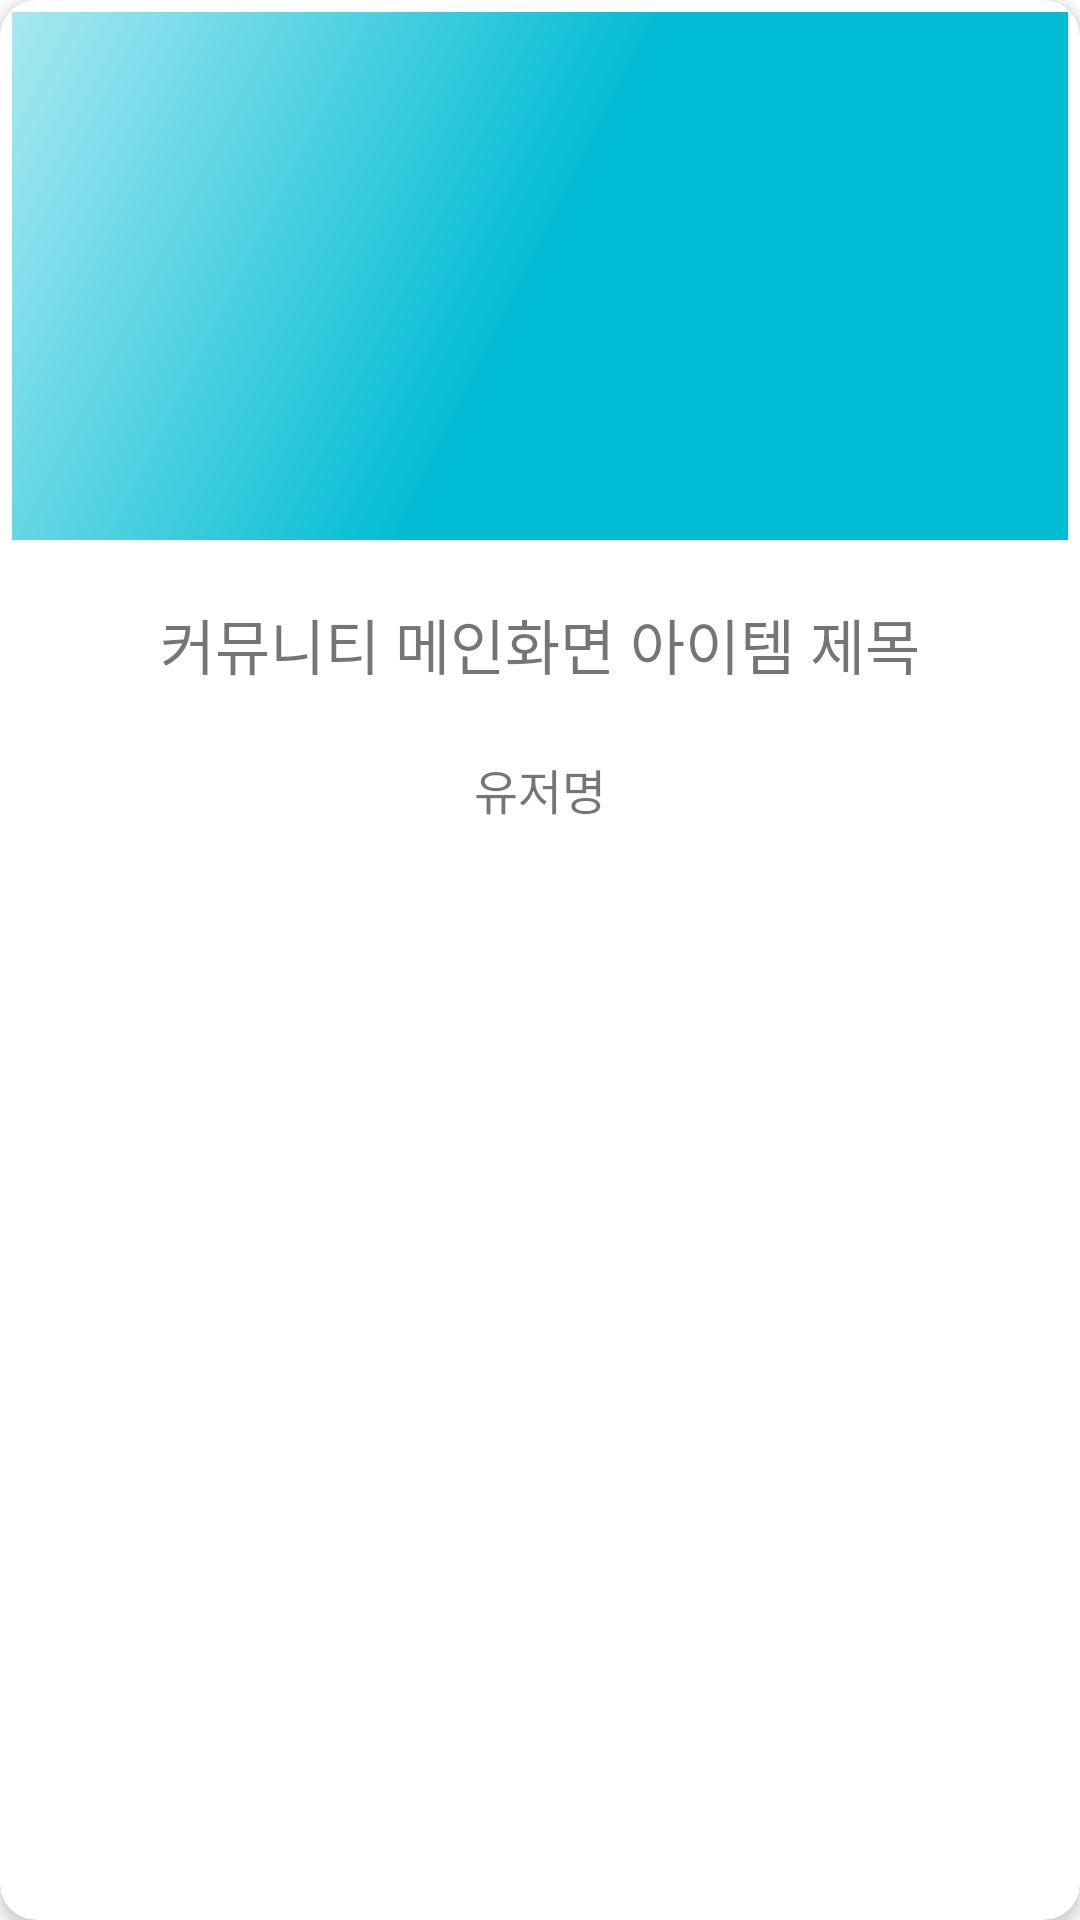

Layout XML and referenced resources for this Android screen:
<!-- AndroidManifest.xml: application theme Theme.ShareRoutine -->
<!-- res/layout/community_card_view.xml -->
<?xml version="1.0" encoding="utf-8"?>
<androidx.cardview.widget.CardView xmlns:android="http://schemas.android.com/apk/res/android"
    xmlns:app="http://schemas.android.com/apk/res-auto"
    android:id="@+id/community_card_view"
    android:layout_width="match_parent"
    android:layout_height="wrap_content"
    app:cardCornerRadius="12dp"
    app:cardElevation="3dp"
    app:contentPadding="4dp">

    <androidx.constraintlayout.widget.ConstraintLayout
        android:layout_width="match_parent"
        android:layout_height="wrap_content">

        <ImageView
            android:id="@+id/community_card_view_image"
            android:layout_width="0dp"
            android:layout_height="0dp"
            android:src="@drawable/community_card_view_image"
            android:contentDescription="@string/community_card_view_image"
            app:layout_constraintTop_toTopOf="parent"
            app:layout_constraintBottom_toTopOf="@id/community_card_view_title"
            app:layout_constraintStart_toStartOf="parent"
            app:layout_constraintEnd_toEndOf="parent"
            app:layout_constraintDimensionRatio="2:1" />

        <TextView
            android:id="@+id/community_card_view_title"
            android:layout_width="wrap_content"
            android:layout_height="wrap_content"
            android:layout_marginVertical="20dp"
            android:text="@string/community_card_view_title"
            android:textSize="20sp"
            app:layout_constraintTop_toBottomOf="@id/community_card_view_image"
            app:layout_constraintBottom_toBottomOf="@id/community_card_username"
            app:layout_constraintStart_toStartOf="parent"
            app:layout_constraintEnd_toEndOf="parent" />

        <TextView
            android:id="@+id/community_card_username"
            android:layout_width="wrap_content"
            android:layout_height="wrap_content"
            android:layout_marginVertical="2dp"
            android:text="@string/community_card_view_username"
            android:textSize="16sp"
            app:layout_constraintTop_toBottomOf="@id/community_card_view_title"
            app:layout_constraintBottom_toBottomOf="parent"
            app:layout_constraintStart_toStartOf="parent"
            app:layout_constraintEnd_toEndOf="parent" />

    </androidx.constraintlayout.widget.ConstraintLayout>

</androidx.cardview.widget.CardView>
<!-- resources referenced by this layout -->
<resources>
  <!-- drawable community_card_view_image (drawable) -->
  <?xml version="1.0" encoding="utf-8"?>
  <shape xmlns:android="http://schemas.android.com/apk/res/android"
      android:shape="rectangle">
  
      <gradient
          android:angle="135"
          android:startColor="#00BCD4"
          android:centerColor="#00BCD4"
          android:endColor="#5700BCD4" />
  
  </shape>
  <string name="community_card_view_image">커뮤니티 메인화면 아이템 이미지</string>
  <string name="community_card_view_title">커뮤니티 메인화면 아이템 제목</string>
  <string name="community_card_view_username">유저명</string>
  <style name="Theme.ShareRoutine" parent="Theme.MaterialComponents.DayNight.DarkActionBar">
          
          <item name="colorPrimary">@color/purple_500</item>
          <item name="colorPrimaryVariant">@color/purple_700</item>
          <item name="colorOnPrimary">@color/white</item>
          
          <item name="colorSecondary">@color/teal_200</item>
          <item name="colorSecondaryVariant">@color/teal_700</item>
          <item name="colorOnSecondary">@color/black</item>
          
          <item name="android:statusBarColor" tools:targetApi="l">?attr/colorPrimaryVariant</item>
          
      </style>
  <color name="purple_500">#FF6200EE</color>
  <color name="purple_700">#FF3700B3</color>
  <color name="white">#FFFFFFFF</color>
  <color name="teal_200">#FF03DAC5</color>
  <color name="teal_700">#FF018786</color>
  <color name="black">#FF000000</color>
</resources>
